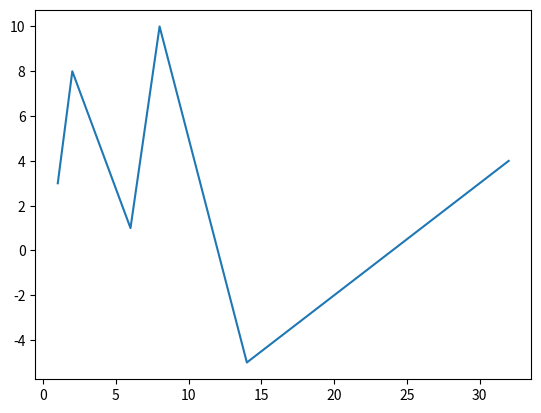

Write Python code to recreate this figure.
import matplotlib.pyplot as plt
import numpy as np

xpoints = np.array([1, 2, 6, 8, 14, 32])
ypoints = np.array([3, 8, 1, 10, -5, 4])

plt.plot(xpoints, ypoints)
plt.show()
